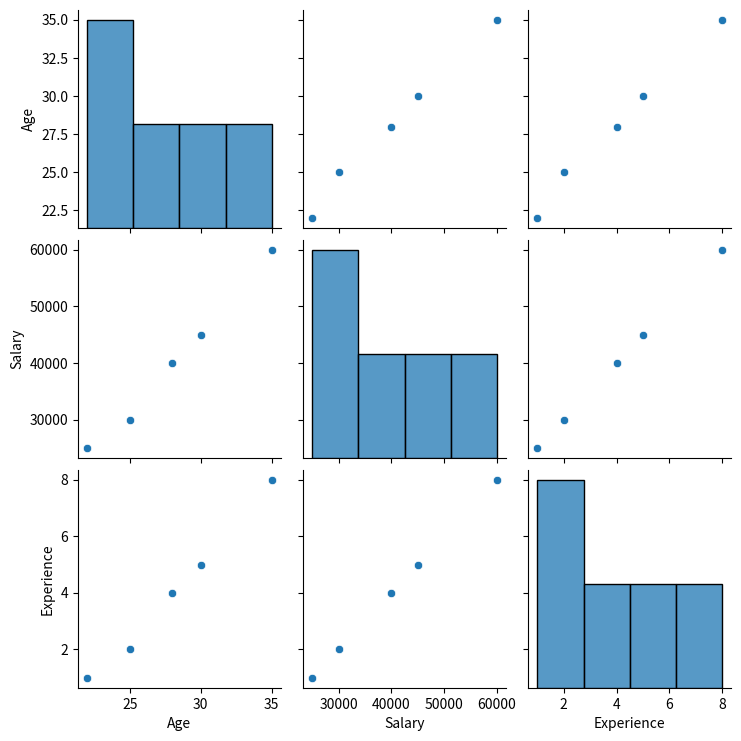

Write Python code to recreate this figure.
# import matplotlib.pyplot as plt
# # values=["product A","product B", "product C "]
# # sales =[50,30,20]
# # plt.pie(sales,labels=values,autopct='%1.1f%%',explode=[0.1,0,0],startangle=90)
# # plt.show()


# # marks=[45,55,60,65,70,75,80,85,90,95]
# # plt.hist(marks,bins=5)
# # plt.title('marks distribution')
# # plt.xlabel('marks')
# # plt.ylabel('number of students')
# # plt.show()


# salaries =[25000,30000,32000,40000,100000]
# plt.boxplot(salaries)
# plt.title('salary distribution')
# plt.ylabel('salary')
# plt.show()







import seaborn as sns
import matplotlib.pyplot as plt
import pandas as pd

# data ={
#     'department':['IT','HR','FINANCE','HR','IT'],
#     'salary':[50000,45000,60000,48000,70000]
# }
# df =pd.DataFrame(data)
# sns.barplot(x='department',y='salary',data=df)
# plt.title('average salary by department')
# plt.show()


# data={
#    'month':['Jan','Feb','Mar','Apr'],
#    'sales':[20000,25000,30000,28000]
# }
# df =pd.DataFrame(data)
# sns.lineplot(x='month',y='sales',data=df)
# plt.title('monthly sales trend')
# plt.show()




# data ={
#     'sales':[100,200,300,400,500],
#     'profit':[20,40,60,80,100],
#     'discount':[5,10,15,20,25]
#     }

# df =pd.DataFrame(data)
# corr=df.corr()
# sns.heatmap(corr,annot=True,cmap='coolwarm')
# plt.title('correlation heatmap')
# plt.show()




data={
    'Age':[22,25,28,30,35],
    'Salary':[25000,30000,40000,45000,60000],
    'Experience':[1,2,4,5,8]
}
df=pd.DataFrame(data)
sns.pairplot(df)
plt.show()
